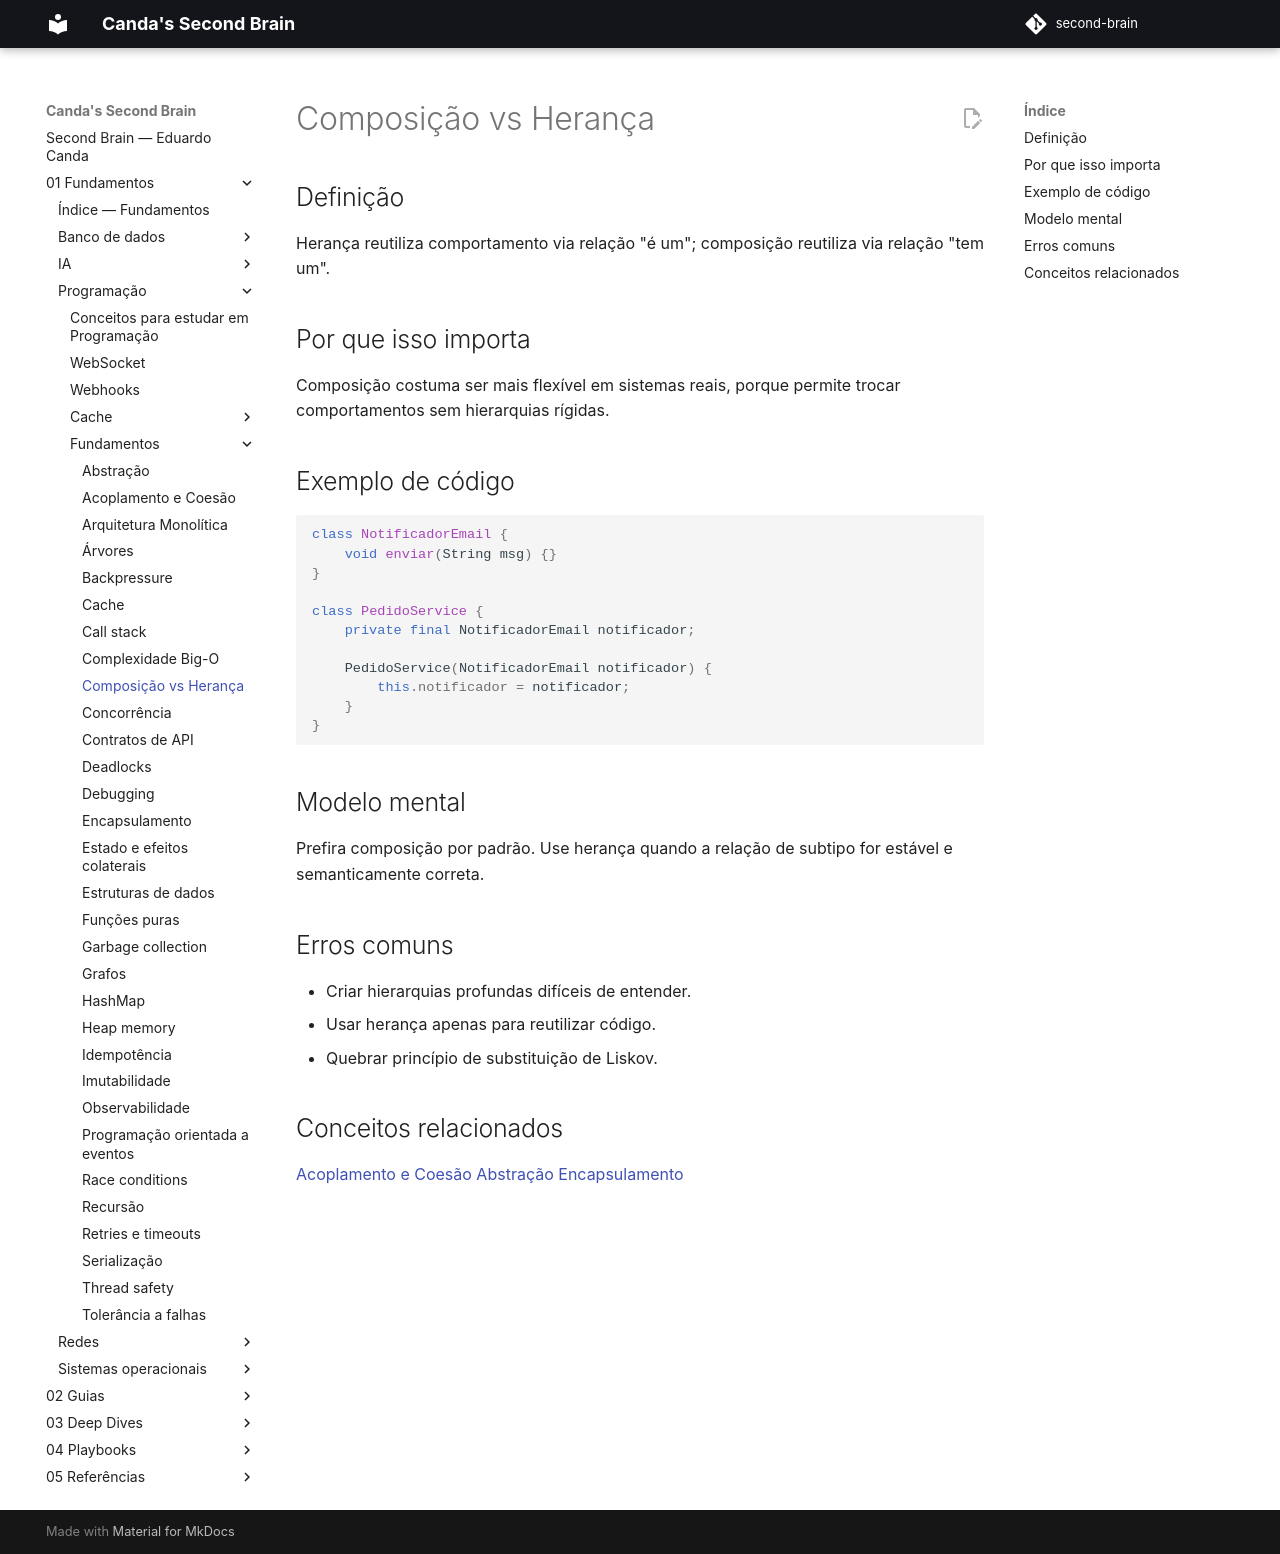

repository: EduardoCanda/second-brain · page: 01 - Fundamentos/Programação/Fundamentos/composicao-vs-heranca/index.html · generator: mkdocs

# Composição vs Herança

## Definição
Herança reutiliza comportamento via relação "é um"; composição reutiliza via relação "tem um".

## Por que isso importa
Composição costuma ser mais flexível em sistemas reais, porque permite trocar comportamentos sem hierarquias rígidas.

## Exemplo de código
```java
class NotificadorEmail {
    void enviar(String msg) {}
}

class PedidoService {
    private final NotificadorEmail notificador;

    PedidoService(NotificadorEmail notificador) {
        this.notificador = notificador;
    }
}
```

## Modelo mental
Prefira composição por padrão. Use herança quando a relação de subtipo for estável e semanticamente correta.

## Erros comuns
- Criar hierarquias profundas difíceis de entender.
- Usar herança apenas para reutilizar código.
- Quebrar princípio de substituição de Liskov.

## Conceitos relacionados
[Acoplamento e Coesão](acoplamento-e-coesao.md)
[Abstração](abstracao.md)
[Encapsulamento](encapsulamento.md)
